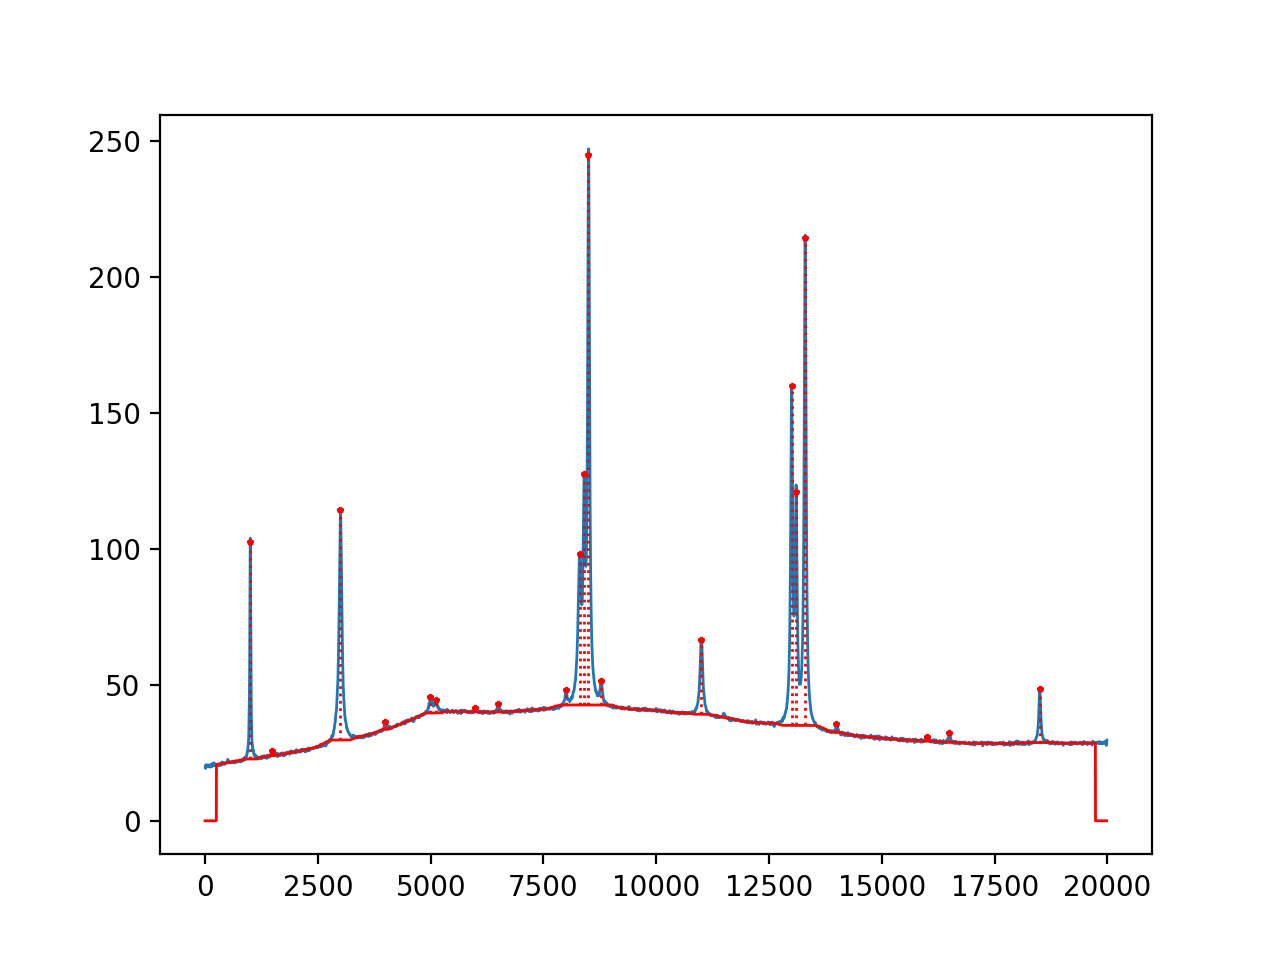

Values plotted in this chart, from the file beside it:
, Positions, Heights
0, 993, 79.76
1, 1487, 1.801
2, 2993, 84.63
3, 3993, 2.64
4, 4990, 5.769
5, 5104, 4.608
6, 5982, 1.501
7, 6488, 2.925
8, 7992, 5.426
9, 8299, 55.53
10, 8398, 84.85
11, 8492, 202.2
12, 8768, 8.901
13, 10992, 27.29
14, 12995, 124.9
15, 13090, 85.93
16, 13293, 179.4
17, 13988, 2.982
18, 15987, 1.609
19, 16487, 3.306
20, 18493, 19.63
